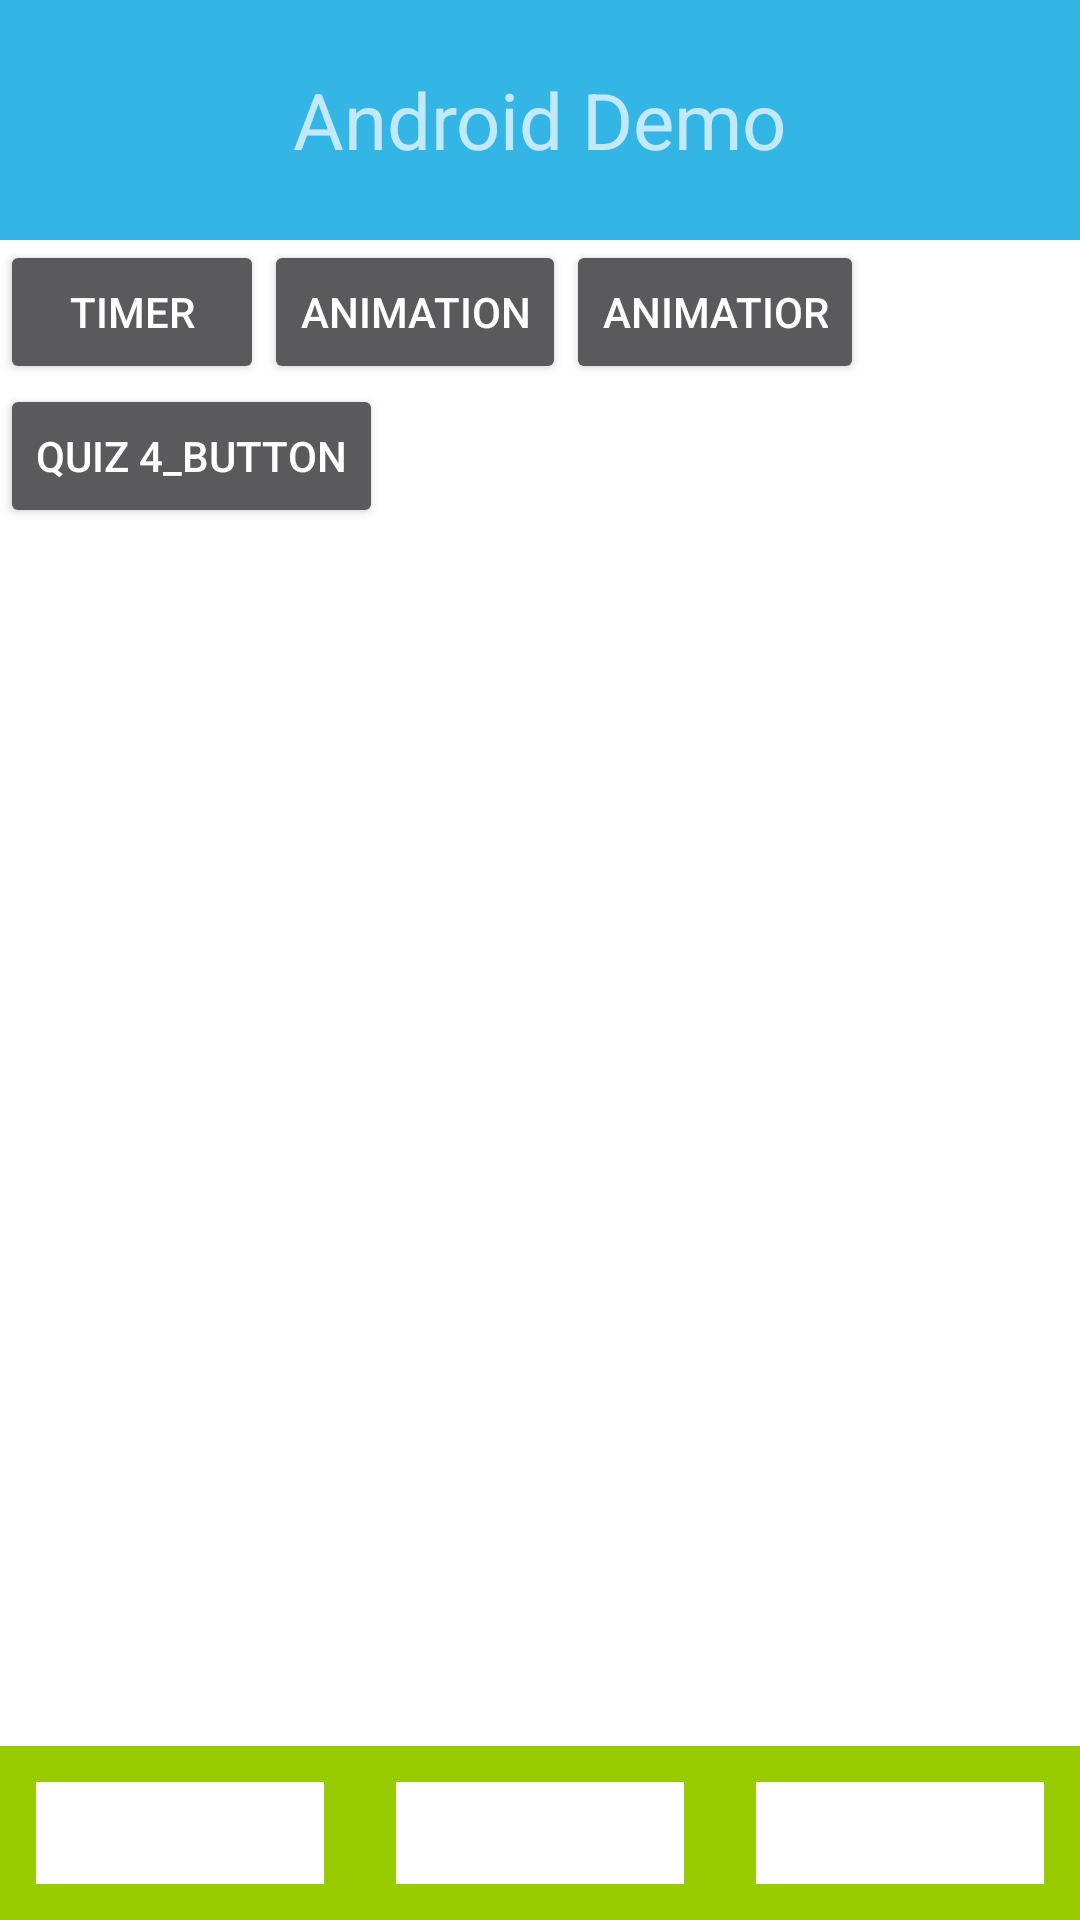

Produce the Android XML layout that renders to this screen, including the resource entries it uses.
<!-- AndroidManifest.xml: application theme AppTheme -->
<!-- res/layout/linear_relative_layout.xml -->
<?xml version="1.0" encoding="utf-8"?>
<RelativeLayout xmlns:android="http://schemas.android.com/apk/res/android"
    xmlns:tools="http://schemas.android.com/tools"
    android:id="@+id/activity_main"
    android:layout_width="match_parent"
    android:layout_height="match_parent"

    tools:context="com.example.patrick.androiddemo.MainActivity">

    <RelativeLayout
        android:id="@+id/RelativeLay"
        android:layout_width="match_parent"
        android:layout_height="80dp"
        android:orientation="horizontal"
        android:background="@android:color/holo_blue_light">



        <ImageButton
            android:id="@+id/bt1"
            android:layout_width="36dp"
            android:layout_height="36dp"
            android:layout_centerVertical="true"
            android:layout_alignParentLeft="true"
            android:layout_marginLeft="12dp"
            android:background="@android:color/transparent"
            android:src="@drawable/bt_style"
            />

        <TextView
            android:layout_width="wrap_content"
            android:layout_height="wrap_content"
            android:layout_centerInParent="true"

            android:text="Android Demo"


            android:textSize="26sp"/>

        <ImageButton
            android:id="@+id/bt2"
            android:layout_width="36dp"
            android:layout_height="36dp"
            android:layout_centerVertical="true"
            android:layout_alignParentRight="true"
            android:layout_marginRight="12dp"
            android:background="@drawable/bt_style_xml"
            />

    </RelativeLayout>

    <LinearLayout
        android:id="@+id/LinearLay"
        android:layout_width="match_parent"
        android:layout_height="58dp"
        android:layout_alignParentBottom="true"
        android:orientation="horizontal"
        android:background="@android:color/holo_green_light">



        <ImageButton
            android:id="@+id/button1"
            android:text="Button 1"
            android:layout_width="0dp"
            android:layout_height="match_parent"
            android:layout_centerVertical="true"
            android:layout_alignParentRight="true"
            android:background="@color/white"
            android:layout_weight="1"
            android:layout_margin="12dp"
            android:onClick="firstMethod"/>

        <ImageButton
            android:id="@+id/button2"
            android:text="Button 2"
            android:layout_width="0dp"
            android:layout_height="match_parent"
            android:layout_centerVertical="true"
            android:layout_alignParentRight="true"
            android:background="@color/white"
            android:layout_weight="1"
            android:layout_margin="12dp"
            android:onClick="newMethod"/>

        <ImageButton
            android:id="@+id/button3"
            android:text="Button 3"
            android:layout_width="0dp"
            android:layout_height="match_parent"
            android:layout_centerVertical="true"
            android:layout_alignParentRight="true"
            android:background="@color/white"
            android:layout_weight="1"
            android:layout_margin="12dp"
            android:onClick="firstMethod"/>



    </LinearLayout>

    <RelativeLayout
        android:layout_width="match_parent"
        android:layout_height="match_parent"
        android:background="@android:color/white"
        android:layout_below="@id/RelativeLay"
        android:layout_above="@id/LinearLay">

        <Button
            android:id="@+id/Timer_Button"
            android:layout_width="wrap_content"
            android:layout_height="wrap_content"
            android:text="Timer"/>

        <Button
            android:id="@+id/animation_Button"
            android:layout_width="wrap_content"
            android:layout_height="wrap_content"
            android:layout_toRightOf="@id/Timer_Button"
            android:text="Animation"/>

        <Button
            android:id="@+id/animatior_Button"
            android:layout_width="wrap_content"
            android:layout_height="wrap_content"
            android:layout_toRightOf="@id/animation_Button"
            android:text="Animatior"/>

        <Button
            android:layout_width="wrap_content"
            android:layout_height="wrap_content"
            android:layout_below="@+id/Timer_Button"
            android:id="@+id/quiz4_button"
            android:text="quiz 4_button"/>





    </RelativeLayout>





</RelativeLayout>
<!-- resources referenced by this layout -->
<resources>
  <!-- drawable bt_style (drawable) -->
  <?xml version="1.0" encoding="utf-8"?>
  <selector xmlns:android="http://schemas.android.com/apk/res/android">
      <item android:state_pressed="false" android:drawable="@mipmap/tab_mybest_selected"/>
      <item android:state_pressed="true" android:drawable="@mipmap/tab_mybest_no_selected"/>
      <item android:state_pressed="true" android:drawable="@mipmap/tab_mybest_no_selected"/>
  
  </selector>
  <!-- drawable bt_style_xml (drawable) -->
  <?xml version="1.0" encoding="utf-8"?>
  <selector xmlns:android="http://schemas.android.com/apk/res/android">
  
      <item android:state_pressed="false" android:drawable="@drawable/bt_bg_released"/>
      <item android:state_pressed="true" android:drawable="@drawable/bt_bg_pressed"/>
      <item android:state_pressed="true" android:drawable="@drawable/bt_bg_pressed"/>
  
  
  </selector>
  <style name="AppTheme" parent="Theme.AppCompat.NoActionBar">
          
          <item name="colorPrimary">@color/colorPrimary</item>
          <item name="colorPrimaryDark">@color/colorPrimaryDark</item>
          <item name="colorAccent">@color/colorAccent</item>
      </style>
  <!-- drawable bt_bg_released (drawable) -->
  <?xml version="1.0" encoding="utf-8"?>
  <shape xmlns:android="http://schemas.android.com/apk/res/android"
      android:shape="rectangle">
      <corners android:radius="10dp"/>
  
      <solid android:color="@android:color/holo_orange_dark"/>
  
  
  </shape>
  <!-- not gathered from this repository: default colours our renderer supplied (Android Studio template values) -->
  <color name="white">#FFFFFFFF</color>
  <color name="colorPrimary">#FF6200EE</color>
  <color name="colorPrimaryDark">#FF3700B3</color>
  <color name="colorAccent">#FF03DAC5</color>
</resources>
